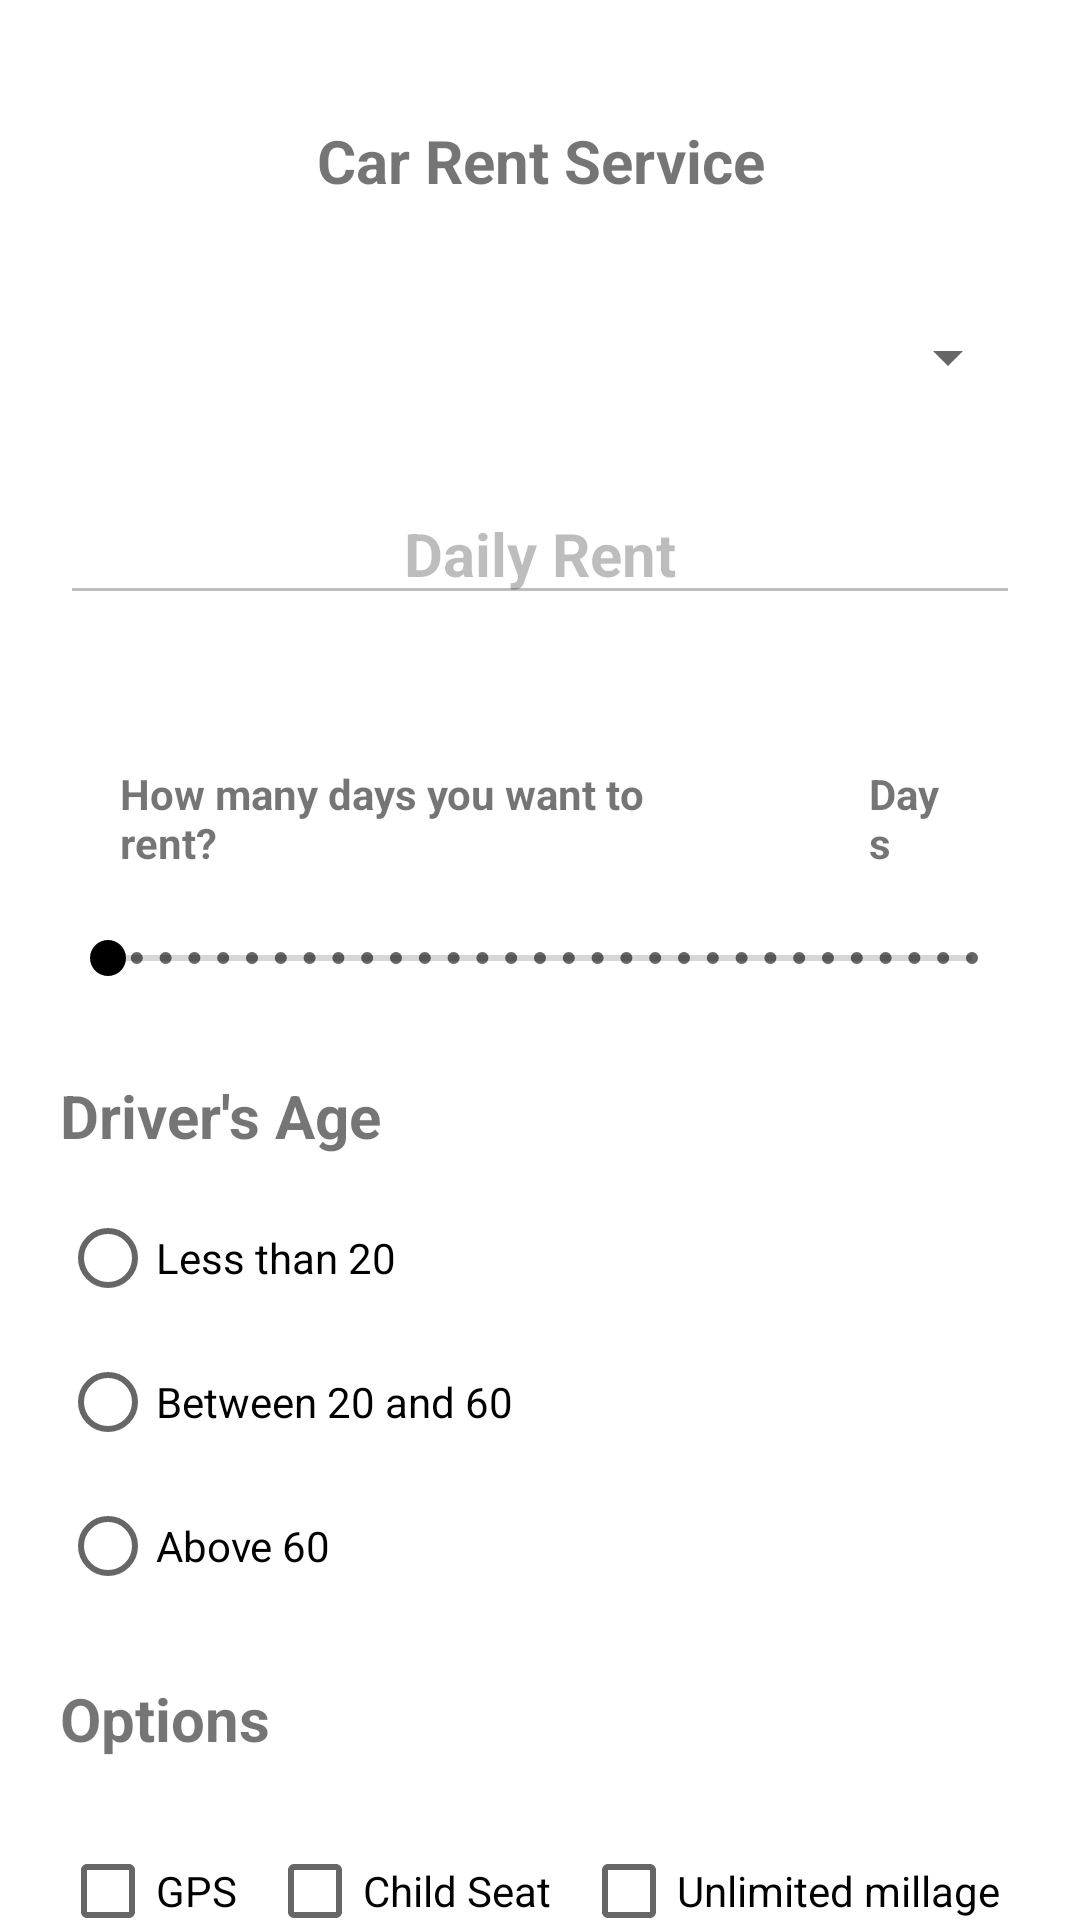

Reconstruct the res/layout file that produces this screen, plus the resources it refers to.
<!-- AndroidManifest.xml: application theme Theme.Malsha_C0871063_MT -->
<!-- res/layout/activity_main.xml -->
<?xml version="1.0" encoding="utf-8"?>
<androidx.core.widget.NestedScrollView
    xmlns:android="http://schemas.android.com/apk/res/android"
    xmlns:app="http://schemas.android.com/apk/res-auto"
    xmlns:tools="http://schemas.android.com/tools"
    android:layout_width="match_parent"
    android:layout_height="match_parent"
    tools:context=".MainActivity">

    <androidx.constraintlayout.widget.ConstraintLayout
        android:layout_width="match_parent"
        android:layout_height="match_parent"
        >

        <RelativeLayout
            android:layout_width="match_parent"
            android:layout_height="match_parent"
            tools:layout_editor_absoluteX="1dp"
            tools:layout_editor_absoluteY="1dp">
            <TextView
                android:id="@+id/titleTV"
                android:layout_width="wrap_content"
                android:layout_height="wrap_content"
                android:layout_alignParentStart="true"
                android:layout_alignParentEnd="true"
                android:layout_marginStart="20dp"
                android:layout_marginTop="40dp"
                android:layout_marginEnd="20dp"
                android:text="@string/title"
                android:textSize="20sp"
                android:textStyle="bold"
                android:gravity="center"/>



            <Spinner
                android:id="@+id/carSpinner"
                android:layout_width="match_parent"
                android:layout_height="wrap_content"
                android:layout_marginStart="20dp"
                android:layout_marginTop="40dp"
                android:layout_marginEnd="20dp"
                android:layout_below="@+id/titleTV"/>
            <EditText
                android:id="@+id/dailyRentTV"
                android:layout_width="wrap_content"
                android:layout_height="wrap_content"
                android:layout_below="@+id/carSpinner"
                android:layout_alignParentStart="true"
                android:layout_alignParentEnd="true"
                android:layout_marginStart="20dp"
                android:layout_marginTop="30dp"
                android:layout_marginEnd="20dp"
                android:text="@string/dailyRent"
                android:gravity="center"
                android:textSize="20sp"
                android:textStyle="bold"
                android:enabled="false"/>


            <LinearLayout
                android:id="@+id/dayCountGroup"
                android:layout_width="match_parent"
                android:layout_height="wrap_content"
                android:orientation="horizontal"
                android:layout_marginHorizontal="20dp"
                android:layout_marginTop="20dp"
                android:layout_below="@+id/dailyRentTV">
            <TextView
                android:id="@+id/daysTV"
                android:layout_width="wrap_content"
                android:layout_height="wrap_content"
                android:layout_alignParentStart="true"
                android:layout_alignParentEnd="true"
                android:layout_marginStart="20dp"
                android:layout_marginEnd="20dp"
                android:layout_below="@+id/dailyRentET"
                android:layout_marginTop="30dp"
                android:text="@string/days_title"
                android:layout_weight="2"
                android:textStyle="bold"/>
                <TextView
                    android:id="@+id/dayCountTV"
                    android:layout_width="wrap_content"
                    android:layout_height="wrap_content"
                    android:layout_alignParentStart="true"
                    android:layout_alignParentEnd="true"
                    android:layout_marginStart="20dp"
                    android:layout_marginEnd="20dp"
                    android:layout_below="@+id/dailyRentET"
                    android:layout_marginTop="30dp"
                    android:text="@string/days"
                    android:layout_weight="1"
                    android:textStyle="bold"/>
            </LinearLayout>

            <androidx.appcompat.widget.AppCompatSeekBar
                android:id="@+id/quantitySeekBar"
                android:layout_width="wrap_content"
                android:layout_height="wrap_content"
                android:layout_alignParentStart="true"
                android:layout_alignParentEnd="true"
                android:layout_marginStart="20dp"
                android:layout_marginEnd="20dp"
                android:layout_below="@+id/dayCountGroup"
                android:layout_marginTop="20dp"
                android:max="30"
                android:min="0"
                android:thumbTint="@color/black"
                android:indeterminateTint="@color/black"
                android:progressTint="@color/black"
                style="@style/Widget.AppCompat.SeekBar.Discrete"
                />

            <TextView
                android:id="@+id/driverAgeTV"
                android:layout_width="wrap_content"
                android:layout_height="wrap_content"
                android:layout_below="@+id/quantitySeekBar"
                android:layout_alignParentStart="true"
                android:layout_alignParentEnd="true"
                android:layout_marginStart="20dp"
                android:layout_marginTop="30dp"
                android:layout_marginEnd="20dp"
                android:text="@string/age"
                android:textSize="20sp"
                android:textStyle="bold" />

            <RadioGroup
                android:id="@+id/ageButtonGroup"
                android:layout_width="wrap_content"
                android:layout_height="wrap_content"
                android:layout_alignParentStart="true"
                android:layout_alignParentEnd="true"
                android:layout_marginStart="20dp"
                android:layout_marginEnd="20dp"
                android:orientation="vertical"
                android:layout_below="@+id/driverAgeTV"
                android:layout_marginTop="10dp">

                <RadioButton
                    android:id="@+id/lessThanTwentyRadioButton"
                    android:layout_width="wrap_content"
                    android:layout_height="wrap_content"
                    android:text="@string/less_than_twenty"
                    />
                <RadioButton
                    android:id="@+id/betweenTwentyRadioButton"
                    android:layout_width="wrap_content"
                    android:layout_height="wrap_content"
                    android:text="@string/between_twenty"
                    />
                <RadioButton
                    android:id="@+id/sixtyRadioButton"
                    android:layout_width="wrap_content"
                    android:layout_height="wrap_content"
                    android:text="@string/above_sixty"
                    />
            </RadioGroup>

            <TextView
                android:id="@+id/optionsTV"
                android:layout_width="wrap_content"
                android:layout_height="wrap_content"
                android:layout_below="@+id/ageButtonGroup"
                android:layout_alignParentStart="true"
                android:layout_alignParentEnd="true"
                android:layout_marginStart="20dp"
                android:layout_marginTop="20dp"
                android:layout_marginEnd="20dp"
                android:text="@string/options"
                android:textSize="20sp"
                android:textStyle="bold" />

            <LinearLayout
                android:id="@+id/optionGroup"
                android:layout_width="match_parent"
                android:layout_height="wrap_content"
                android:orientation="horizontal"
                android:layout_marginHorizontal="20dp"
                android:layout_marginTop="20dp"
                android:layout_below="@+id/optionsTV">

                <CheckBox
                    android:id="@+id/gpsCheckBox"
                    android:layout_width="wrap_content"
                    android:layout_height="wrap_content"
                    android:text="@string/gps"
                    android:layout_marginEnd="10dp"
                    android:layout_alignParentStart="true"
                    android:layout_alignParentEnd="true"/>

                <CheckBox
                    android:id="@+id/childSeatCheckBox"
                    android:layout_width="wrap_content"
                    android:layout_height="wrap_content"
                    android:text="@string/child_seat"
                    android:layout_marginEnd="10dp"
                    android:layout_alignParentStart="true"
                    android:layout_alignParentEnd="true"/>

                <CheckBox
                    android:id="@+id/millageCheckBox"
                    android:layout_width="wrap_content"
                    android:layout_height="wrap_content"
                    android:text="@string/millage"
                    android:layout_alignParentStart="true"
                    android:layout_alignParentEnd="true"/>

            </LinearLayout>
            <LinearLayout
                android:id="@+id/priceGroup"
                android:layout_width="match_parent"
                android:layout_height="wrap_content"
                android:orientation="horizontal"
                android:layout_marginHorizontal="20dp"
                android:layout_marginTop="20dp"
                android:layout_below="@+id/optionGroup">

                <EditText
                    android:id="@+id/priceET"
                    android:layout_width="wrap_content"
                    android:layout_height="wrap_content"
                    android:layout_below="@+id/optionGroup"
                    android:layout_alignParentStart="true"
                    android:layout_alignParentEnd="true"
                    android:layout_marginStart="20dp"
                    android:layout_marginTop="10dp"
                    android:layout_marginEnd="20dp"
                    android:ems="10"
                    android:hint="@string/amount"
                    android:inputType="textPersonName"
                    android:text="0"
                    android:enabled="false" />

            <EditText
                android:id="@+id/totalPriceET"
                android:layout_width="wrap_content"
                android:layout_height="wrap_content"
                android:layout_below="@+id/optionGroup"
                android:layout_alignParentStart="true"
                android:layout_alignParentEnd="true"
                android:layout_marginStart="20dp"
                android:layout_marginTop="10dp"
                android:layout_marginEnd="20dp"
                android:ems="10"
                android:hint="@string/total_price"
                android:inputType="textPersonName"
                android:text="0"
                android:enabled="false" />

            </LinearLayout>
            <Button
                android:id="@+id/viewDetailsBtn"
                android:layout_width="wrap_content"
                android:layout_height="wrap_content"
                android:text="@string/view_details"
                android:layout_below="@+id/priceGroup"
                android:layout_marginStart="20dp"
                android:layout_marginTop="20dp"
                android:layout_marginEnd="20dp"
                android:layout_alignParentStart="true"
                android:layout_alignParentEnd="true" />

        </RelativeLayout>
    </androidx.constraintlayout.widget.ConstraintLayout>
</androidx.core.widget.NestedScrollView>
<!-- resources referenced by this layout -->
<resources>
  <string name="above_sixty">Above 60</string>
  <string name="age">Driver\'s Age</string>
  <string name="amount">Amount</string>
  <string name="between_twenty">Between 20 and 60</string>
  <string name="child_seat">Child Seat</string>
  <string name="dailyRent">Daily Rent</string>
  <string name="days">Days</string>
  <string name="days_title">How many days you want to rent? </string>
  <string name="gps">GPS</string>
  <string name="less_than_twenty">Less than 20</string>
  <string name="millage">Unlimited millage</string>
  <string name="options">Options</string>
  <string name="title">Car Rent Service</string>
  <string name="total_price">Total Price</string>
  <string name="view_details">View Details</string>
  <style name="Theme.Malsha_C0871063_MT" parent="Theme.MaterialComponents.DayNight.DarkActionBar">
          
          <item name="colorPrimary">@color/purple_500</item>
          <item name="colorPrimaryVariant">@color/purple_700</item>
          <item name="colorOnPrimary">@color/white</item>
          
          <item name="colorSecondary">@color/teal_200</item>
          <item name="colorSecondaryVariant">@color/teal_700</item>
          <item name="colorOnSecondary">@color/black</item>
          
          <item name="android:statusBarColor">?attr/colorPrimaryVariant</item>
          
      </style>
  <!-- not gathered from this repository: default colours our renderer supplied (Android Studio template values) -->
  <color name="purple_500">#FF6200EE</color>
  <color name="purple_700">#FF3700B3</color>
  <color name="teal_200">#FF03DAC5</color>
  <color name="teal_700">#FF018786</color>
  <color name="black">#FF000000</color>
  <color name="white">#FFFFFFFF</color>
</resources>
